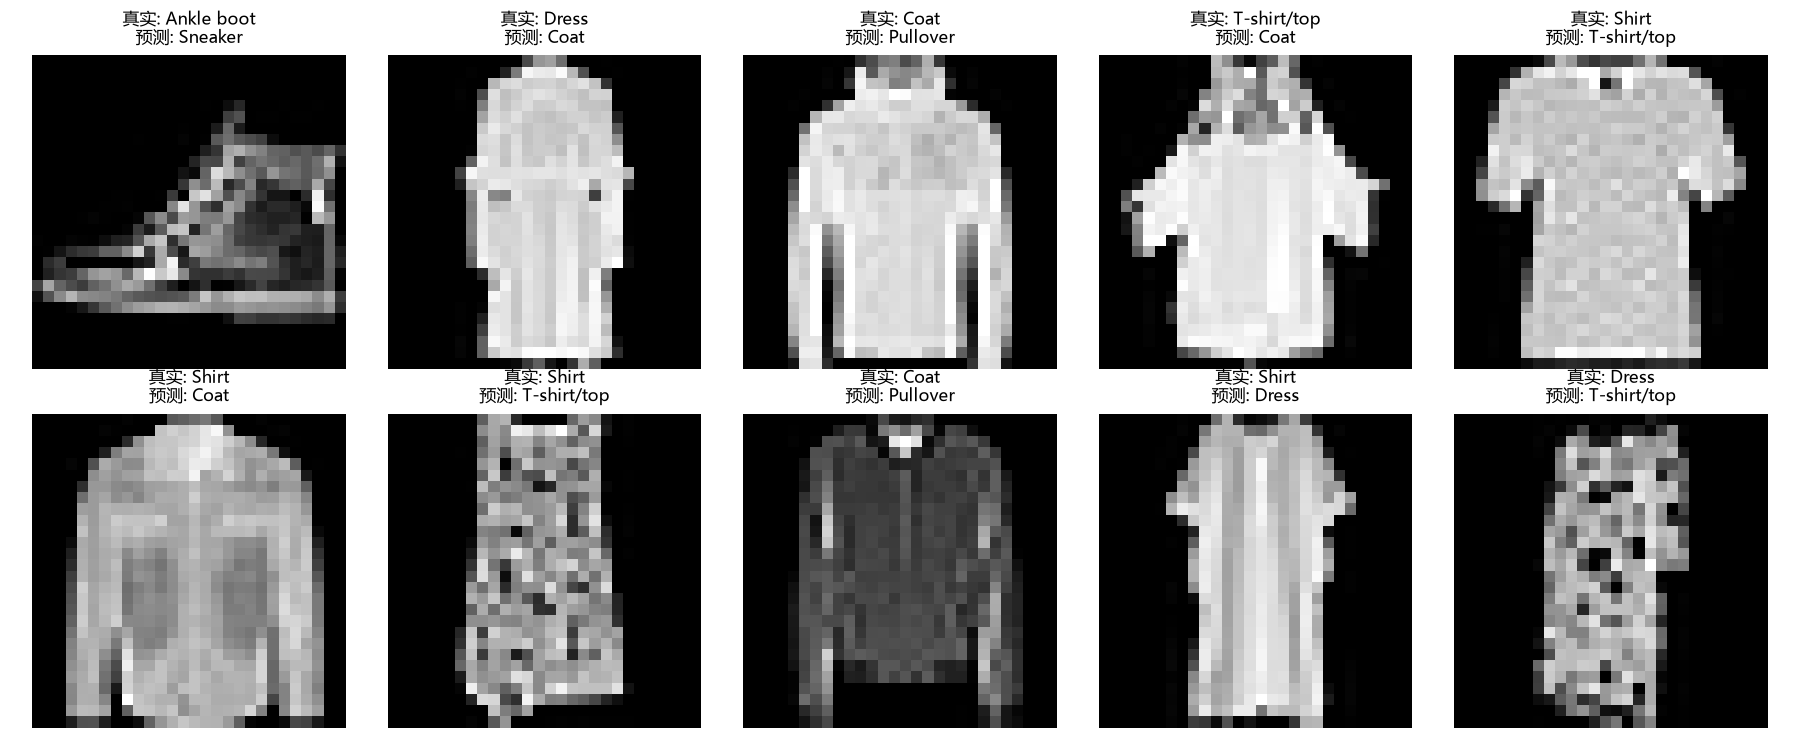

Source data for this figure (header and first rows):
val_position, dataset_index, true_id, true_class, pred_id, pred_class, pred_confidence
7, 11380, 9, Ankle boot, 7, Sneaker, 0.8649
10, 9909, 3, Dress, 4, Coat, 0.6208
20, 23604, 4, Coat, 2, Pullover, 0.6025
22, 32882, 0, T-shirt/top, 4, Coat, 0.4898
23, 41324, 6, Shirt, 0, T-shirt/top, 0.596
24, 58230, 6, Shirt, 4, Coat, 0.7359
33, 3202, 6, Shirt, 0, T-shirt/top, 0.3828
41, 20411, 4, Coat, 2, Pullover, 0.6987
44, 41884, 6, Shirt, 3, Dress, 0.9174
64, 7689, 3, Dress, 0, T-shirt/top, 0.6246
